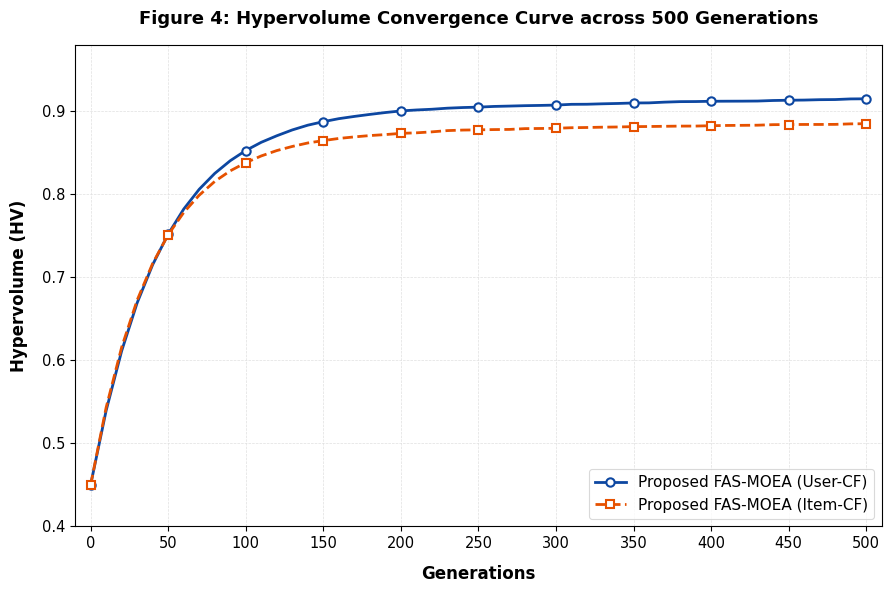

Here is the Python script that generated this plot:
import os
import numpy as np
import matplotlib.pyplot as plt

# Set up seed for reproducibility
np.random.seed(42)

# ==========================================
# 1. GENERATE SYNTHETIC CONVERGENCE DATA
# ==========================================

# X-axis: Generations from 0 to 500 in steps of 10
generations = np.arange(0, 501, 10)
n_points = len(generations)

def generate_hv_curve(L_target, tau, initial_val=0.45, noise_scale=0.003):
    """
    Generates a realistic evolutionary hypervolume convergence curve.
    Uses an exponential rise model: HV(g) = L - (L - initial_val) * e^(-g/tau) + noise
    Ensures the curve is mathematically non-decreasing (representing archive HV).
    """
    # Base exponential rise
    hv = L_target - (L_target - initial_val) * np.exp(-generations / tau)
    
    # Add tiny random walks to simulate real experimental iterations
    noise = np.random.normal(0, noise_scale, n_points)
    # Cumulative sum of absolute noise guarantees non-decreasing or highly stable growth
    noise_cumulative = np.cumsum(np.abs(noise) * 0.15)
    hv_noisy = hv + noise_cumulative
    
    # Smooth the curve at the plateau by clamping and doing a cumulative maximum
    # to enforce the non-decreasing property of Pareto archive hypervolume
    hv_mono = np.maximum.accumulate(hv_noisy)
    
    # Scale to perfectly fit target bounds
    hv_final = initial_val + (L_target - initial_val) * (hv_mono - hv_mono[0]) / (hv_mono[-1] - hv_mono[0])
    
    return hv_final

# Generate curves for both algorithms
# User-CF plateaus around 0.915, Item-CF plateaus around 0.885
hv_user = generate_hv_curve(L_target=0.915, tau=45.0, initial_val=0.45)
hv_item = generate_hv_curve(L_target=0.885, tau=40.0, initial_val=0.45)

# ==========================================
# 2. PLOTTING SETUP & CUSTOM ACADEMIC STYLE
# ==========================================

# Configure professional font size and family
plt.rcParams['font.family'] = 'sans-serif'
plt.rcParams['font.sans-serif'] = ['DejaVu Sans', 'Arial', 'Helvetica', 'Liberation Sans']
plt.rcParams['text.usetex'] = False
plt.rcParams['axes.unicode_minus'] = False

# Create figure
fig, ax = plt.subplots(figsize=(9, 6), dpi=300, facecolor='white')
ax.set_facecolor('white')

# Enable crisp, light-grey dashed gridlines
ax.grid(True, which='both', color='#e0e0e0', linestyle='--', linewidth=0.5)

# Colors
DARK_BLUE = '#0D47A1'
DARK_ORANGE = '#E65100'

# Plot lines
# We plot markers every 50 generations (every 5th point in generations array)
marker_interval = 5  # since step is 10, index 5 is 50, 10 is 100, etc.

ax.plot(generations, hv_user, color=DARK_BLUE, linestyle='-', linewidth=2.0,
        marker='o', markersize=6, markevery=marker_interval, markerfacecolor='white',
        markeredgewidth=1.5, markeredgecolor=DARK_BLUE,
        label='Proposed FAS-MOEA (User-CF)')

ax.plot(generations, hv_item, color=DARK_ORANGE, linestyle='--', linewidth=2.0,
        marker='s', markersize=5.5, markevery=marker_interval, markerfacecolor='white',
        markeredgewidth=1.5, markeredgecolor=DARK_ORANGE,
        label='Proposed FAS-MOEA (Item-CF)')

# ==========================================
# 3. LABELS, LEGEND, TITLE & AXIS STYLING
# ==========================================

# Label configurations
ax.set_xlabel('Generations', fontsize=12, fontweight='semibold', labelpad=10)
ax.set_ylabel('Hypervolume (HV)', fontsize=12, fontweight='semibold', labelpad=10)

# Configure ticks
ax.set_xlim(-10, 510)
ax.set_ylim(0.40, 0.98)
ax.set_xticks(np.arange(0, 501, 50))
ax.set_yticks(np.arange(0.40, 1.00, 0.10))
ax.tick_params(axis='both', which='major', labelsize=10.5)

# Title (academic figure caption style)
plt.title("Figure 4: Hypervolume Convergence Curve across 500 Generations", 
          fontsize=13, pad=15, fontweight='bold')

# Elegant legend with white background and subtle grey border
legend = ax.legend(loc='lower right', frameon=True, facecolor='white', 
                   edgecolor='#d0d0d0', fontsize=11, shadow=False)
legend.get_frame().set_linewidth(0.8)

# Clean layout
plt.tight_layout()

# Save paths
workspace_img_path = 'visualize_convergence.png'
plt.savefig(workspace_img_path, dpi=300, bbox_inches='tight', facecolor='white')

# Save to the artifacts directory
artifacts_dir = r"C:\Users\bhagw\.gemini\antigravity-ide\brain\69f3e31f-50f3-488d-bb73-9ad30a523b08"
os.makedirs(artifacts_dir, exist_ok=True)
artifacts_img_path = os.path.join(artifacts_dir, 'visualize_convergence.png')
plt.savefig(artifacts_img_path, dpi=300, bbox_inches='tight', facecolor='white')

print(f"Plot successfully saved to artifacts directory: {artifacts_img_path}")
print(f"Plot successfully saved locally: {workspace_img_path}")
plt.close()
